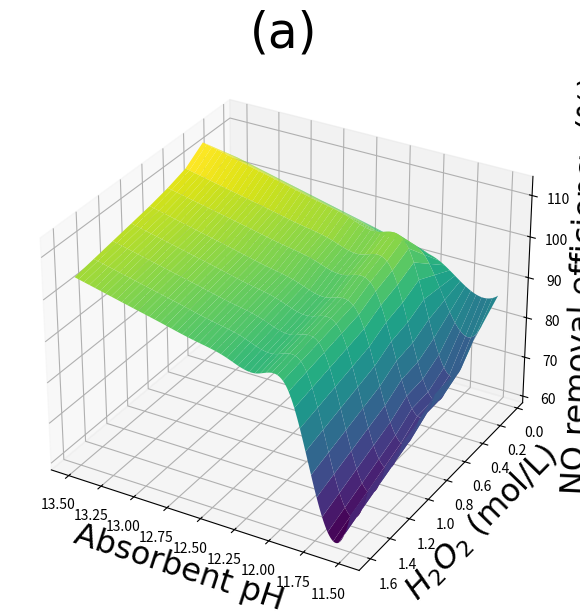

Here is the Python script that generated this plot:
import numpy as np
import matplotlib.pyplot as plt
from scipy.linalg import pinv
from scipy.interpolate import CubicSpline

# 定义三角隶属函数
def trimf(x, params):
    a, b, c = params
    return np.maximum(0, np.minimum((x - a) / (b - a), (c - x) / (c - b)))

# 模拟理论模型的值
yno_1 = np.array([0.6010, 0.6923, 0.7799, 0.8534, 0.8876, 0.9078, 0.9212, 0.9309, 0.9382, 0.9439])
yno_2 = np.array([0.5834, 0.6737, 0.7631, 0.8401, 0.8766, 0.8984, 0.9130, 0.9236, 0.9316, 0.9379])
yno_3 = np.array([0.4918, 0.5659, 0.6547, 0.7454, 0.7942, 0.8256, 0.8478, 0.8645, 0.8775, 0.8880])

# 实际去除效率
y_135 = np.array([0.5976, 0.8068, 0.8996, 0.9222, 0.9882, 0.9918, 0.9932, 0.994, 0.993, 0.9922])
y_125 = np.array([0.4642, 0.6564, 0.8052, 0.9198, 0.9074, 0.9116, 0.9148, 0.9106, 0.9078, 0.9056])
y_115 = np.array([0.3332, 0.4426, 0.4976, 0.5312, 0.5666, 0.5922, 0.5788, 0.5832, 0.565, 0.5634])

# T-S模糊模型误差
y_new1 = 0.0005 * (1 - y_135)
y_new2 = 0.0005 * (1 - y_125)
y_new3 = 0.0005 * (1 - y_115)

er1 = y_new1 - 5e-4 * (1 - yno_1)
er2 = y_new2 - 5e-4 * (1 - yno_2)
er3 = y_new3 - 5e-4 * (1 - yno_3)

# 输入参数
pH1 = np.array([13.5] * 10 + [12.5] * 10 + [11.5] * 10)
h2o21 = np.array([0.05, 0.1, 0.2, 0.4, 0.6, 0.8, 1, 1.2, 1.4, 1.6] * 3)
error = np.concatenate([er1, er2, er3])

# 隶属函数计算
y111 = trimf(pH1, [10.0, 11.5, 12.0])
y222 = trimf(pH1, [11.95, 13.5, 14.0])

y333 = trimf(h2o21, [0, 0.2, 0.5])
y444 = trimf(h2o21, [0.4, 0.65, 0.85])
y555 = trimf(h2o21, [0.8, 1.2, 1.70])

# 模糊规则
mem_1 = y111 * y333
mem_2 = y111 * y444
mem_3 = y111 * y555
mem_4 = y222 * y333
mem_5 = y222 * y444
mem_6 = y222 * y555

# 计算β值：这一步通常称为归一化处理。
mem_sum = mem_1 + mem_2 + mem_3 + mem_4 + mem_5 + mem_6
beta_1 = mem_1 / mem_sum
beta_2 = mem_2 / mem_sum
beta_3 = mem_3 / mem_sum
beta_4 = mem_4 / mem_sum
beta_5 = mem_5 / mem_sum
beta_6 = mem_6 / mem_sum

# 权重和输入参数的结合
beta_7 = beta_1 * pH1
beta_8 = beta_2 * pH1
beta_9 = beta_3 * pH1
beta_10 = beta_4 * pH1
beta_11 = beta_5 * pH1
beta_12 = beta_6 * pH1

beta_13 = beta_1 * h2o21
beta_14 = beta_2 * h2o21
beta_15 = beta_3 * h2o21
beta_16 = beta_4 * h2o21
beta_17 = beta_5 * h2o21
beta_18 = beta_6 * h2o21

# 构建矩阵Y
Y = np.column_stack([
    beta_1, beta_2, beta_3, beta_4, beta_5, beta_6,
    beta_7, beta_8, beta_9, beta_10, beta_11, beta_12,
    beta_13, beta_14, beta_15, beta_16, beta_17, beta_18
])

# 计算P矩阵
P = pinv(Y.T @ Y) @ Y.T @ error

# 生成网格
pph = np.linspace(11.5, 13.5, 10)
h22o2 = np.linspace(0.05, 1.6, 10)
z, yyy = np.meshgrid(pph, h22o2)

y11 = trimf(z, [10.0, 11.5, 11.8])
y22 = trimf(z, [11.75, 13.5, 14.0])

y33 = trimf(yyy, [0, 0.2, 0.5])
y44 = trimf(yyy, [0.4, 0.65, 0.85])
y55 = trimf(yyy, [0.8, 1.2, 1.70])

mem111 = y11 * y33
mem222 = y11 * y44
mem333 = y11 * y55
mem444 = y22 * y33
mem555 = y22 * y44
mem666 = y22 * y55

# 解模糊：模糊输出
yy = (mem111 * (P[0] + P[6] * z + P[12] * yyy) +
      mem222 * (P[1] + P[7] * z + P[13] * yyy) +
      mem333 * (P[2] + P[8] * z + P[14] * yyy) +
      mem444 * (P[3] + P[9] * z + P[15] * yyy) +
      mem555 * (P[4] + P[10] * z + P[16] * yyy) +
      mem666 * (P[5] + P[11] * z + P[17] * yyy)) / (mem111 + mem222 + mem333 + mem444 + mem555 + mem666)

# 插值计算
tt = np.arange(11.5, 13.5, 0.01)
y_remo = 1 - (yy / 0.0005)
ynew2 = np.zeros((len(tt), y_remo.shape[0]))

for i in range(y_remo.shape[0]):
    cs = CubicSpline(pph, y_remo[i, :])
    ynew2[:, i] = cs(tt)

# 绘制3D表面图
fig = plt.figure(figsize=(18, 6))
ax1 = fig.add_subplot(131, projection='3d')
tt_mesh, yyy_mesh = np.meshgrid(tt, h22o2)
ax1.plot_surface(tt_mesh, yyy_mesh, ynew2.T * 100, cmap='viridis')
ax1.set_xlabel('Absorbent pH', fontsize=23, fontname='Times New Roman')
ax1.set_ylabel('${H_2O_2}$ (mol/L)', fontsize=23, fontname='Times New Roman')
ax1.set_zlabel('NO removal efficiency (%)', fontsize=23, fontname='Times New Roman')
ax1.set_title('(a)', fontsize=35, fontname='Times New Roman')
ax1.view_init(elev=30, azim=120)

plt.tight_layout()
plt.show()
